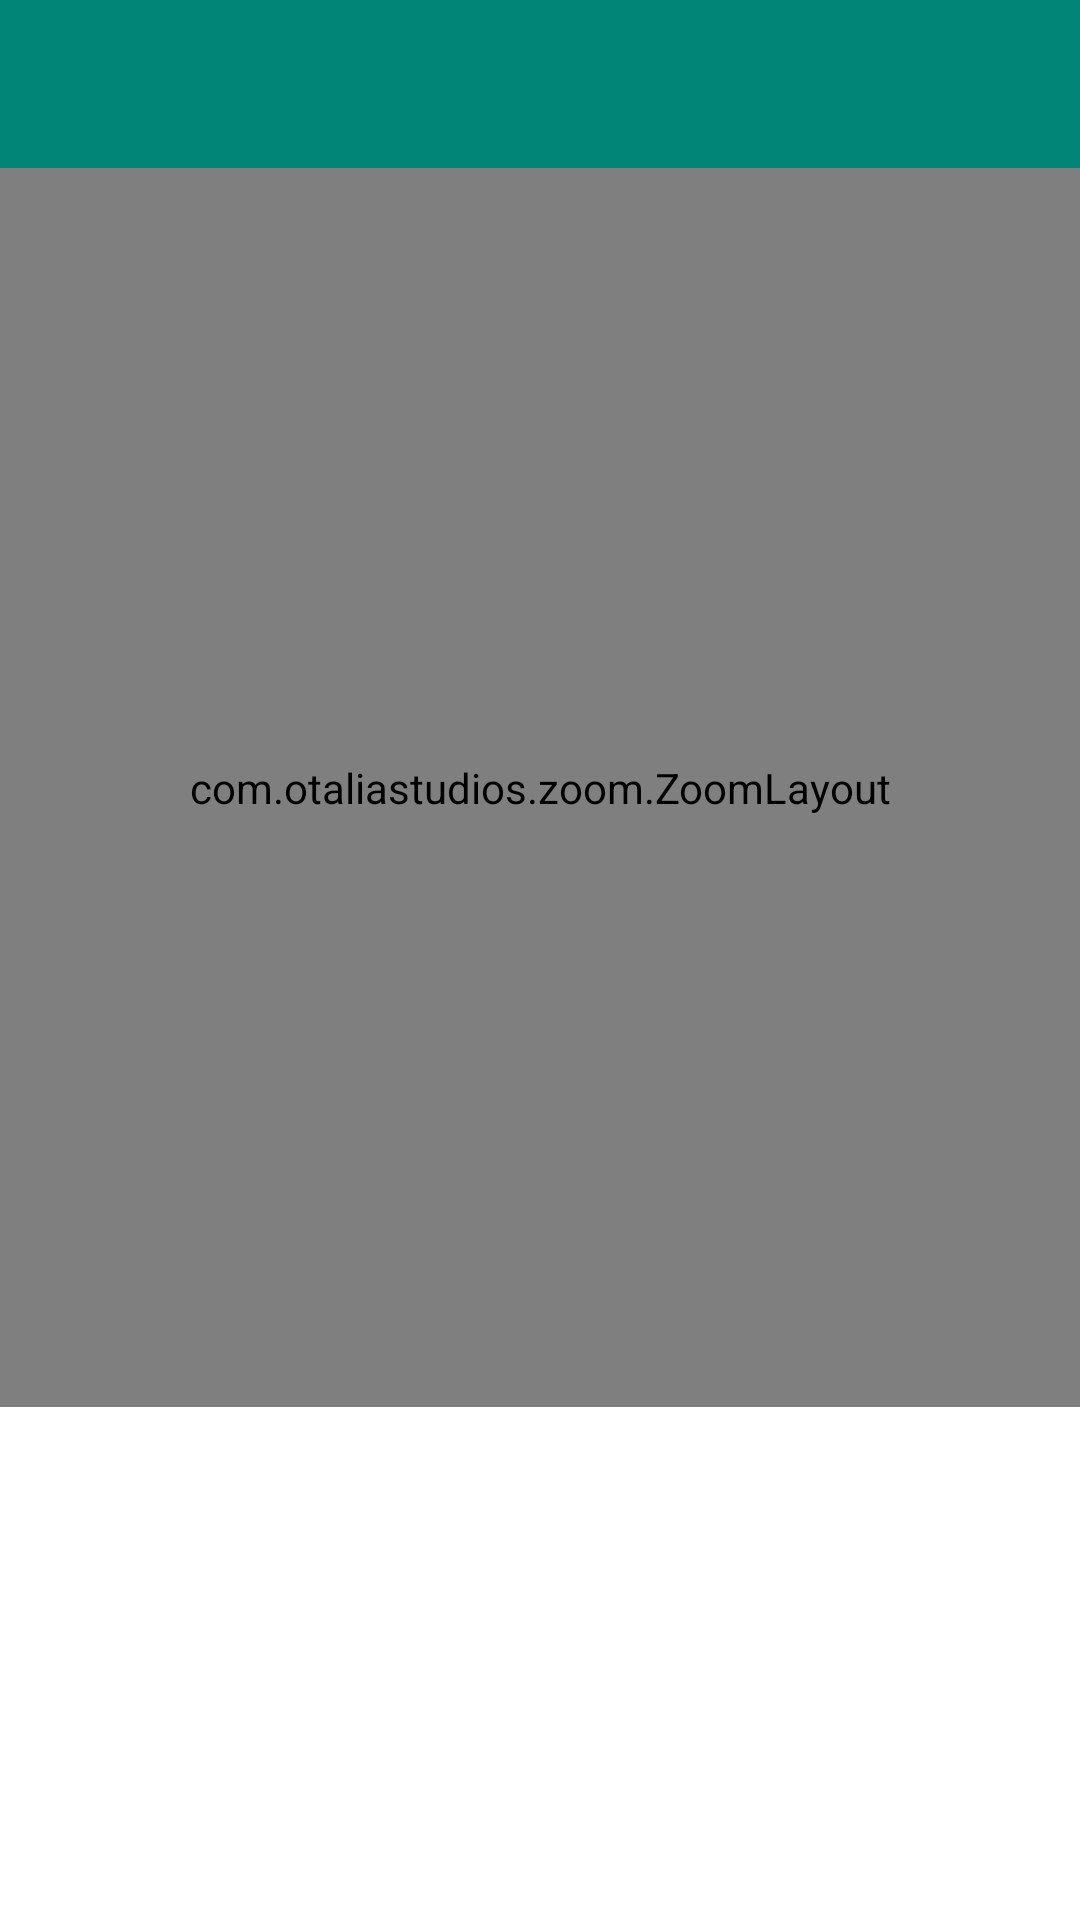

Produce the Android XML layout that renders to this screen, including the resource entries it uses.
<!-- AndroidManifest.xml: application theme AppTheme.SplashScreen -->
<!-- res/layout/show_pie_chart.xml -->
<?xml version="1.0" encoding="utf-8"?>
<LinearLayout xmlns:android="http://schemas.android.com/apk/res/android"
    xmlns:app="http://schemas.android.com/apk/res-auto"
    xmlns:tools="http://schemas.android.com/tools"
    android:layout_width="match_parent"
    android:orientation="vertical"
    android:layout_height="match_parent"

    tools:context=".activities.ShowChartActivity">
    <com.google.android.material.appbar.AppBarLayout
        android:layout_width="match_parent"
        android:layout_height="wrap_content"
        android:theme="@style/AppTheme.AppBarOverlay">

        <androidx.appcompat.widget.Toolbar
            android:id="@+id/toolbar"
            android:layout_width="match_parent"
            android:layout_height="?attr/actionBarSize"
            app:popupTheme="@style/AppTheme.AppBarOverlay" />

    </com.google.android.material.appbar.AppBarLayout>

    <com.otaliastudios.zoom.ZoomLayout
        android:layout_width="match_parent"
        android:layout_height="413dp"
        android:scrollbars="vertical|horizontal"
        app:alignment="center"
        app:animationDuration="280"
        app:hasClickableChildren="false"
        app:horizontalPanEnabled="true"
        app:maxZoom="2.5"
        app:maxZoomType="zoom"
        app:minZoom="0.7"
        app:minZoomType="zoom"
        app:oneFingerScrollEnabled="true"
        app:overPinchable="true"
        app:overScrollHorizontal="true"
        app:overScrollVertical="true"
        app:scrollEnabled="true"
        app:threeFingersScrollEnabled="true"
        app:transformation="centerInside"
        app:transformationGravity="auto"
        app:twoFingersScrollEnabled="true"
        app:verticalPanEnabled="true"
        app:zoomEnabled="true">

        <com.kdh.chart.charts.PieChart
            android:id="@+id/pieChart"
            android:layout_width="332dp"
            android:layout_height="334dp" />
    </com.otaliastudios.zoom.ZoomLayout>


</LinearLayout>
<!-- resources referenced by this layout -->
<resources>
  <style name="AppTheme.AppBarOverlay" parent="ThemeOverlay.AppCompat.Dark.ActionBar" />
  <style name="AppTheme.SplashScreen" parent="AppTheme.NoActionBar">
          <item name="android:windowDisablePreview">true</item>
      </style>
  <style name="AppTheme.NoActionBar">
          <item name="windowActionBar">false</item>
          <item name="windowNoTitle">true</item>
      </style>
</resources>
